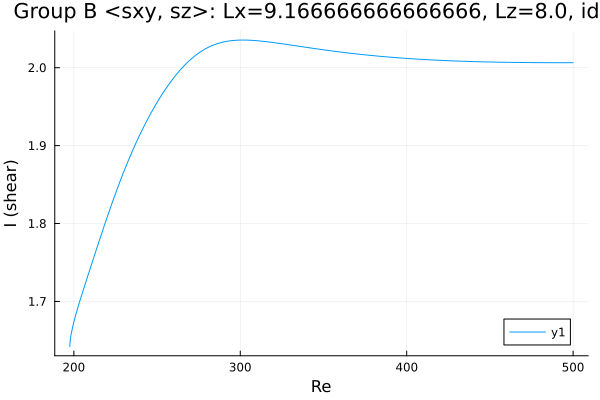

Source data for this figure (header and first rows):
Re, shear
197.6, 1.642
197.6, 1.642
197.6, 1.642
197.6, 1.642
197.6, 1.642
197.6, 1.643
197.6, 1.643
197.6, 1.643
197.6, 1.645
197.9, 1.651
198.2, 1.656
199.6, 1.671
201, 1.682
202.5, 1.693
203.9, 1.703
205.3, 1.712
206.7, 1.722
208.1, 1.731
209.5, 1.74
210.9, 1.75
212.4, 1.759
213.8, 1.768
215.2, 1.777
216.6, 1.787
218, 1.796
219.4, 1.804
220.8, 1.813
222.3, 1.822
223.7, 1.83
225.1, 1.839
226.5, 1.847
227.9, 1.855
229.3, 1.863
230.7, 1.87
232.2, 1.878
233.6, 1.885
235, 1.892
236.4, 1.899
237.8, 1.906
239.2, 1.912
240.6, 1.918
242.1, 1.924
243.5, 1.93
244.9, 1.936
246.3, 1.942
247.7, 1.947
249.1, 1.952
250.5, 1.957
252, 1.962
253.4, 1.967
254.8, 1.972
256.2, 1.976
257.6, 1.98
259, 1.984
260.4, 1.988
261.9, 1.992
263.3, 1.995
264.7, 1.999
266.1, 2.002
267.5, 2.005
... 187 more rows
